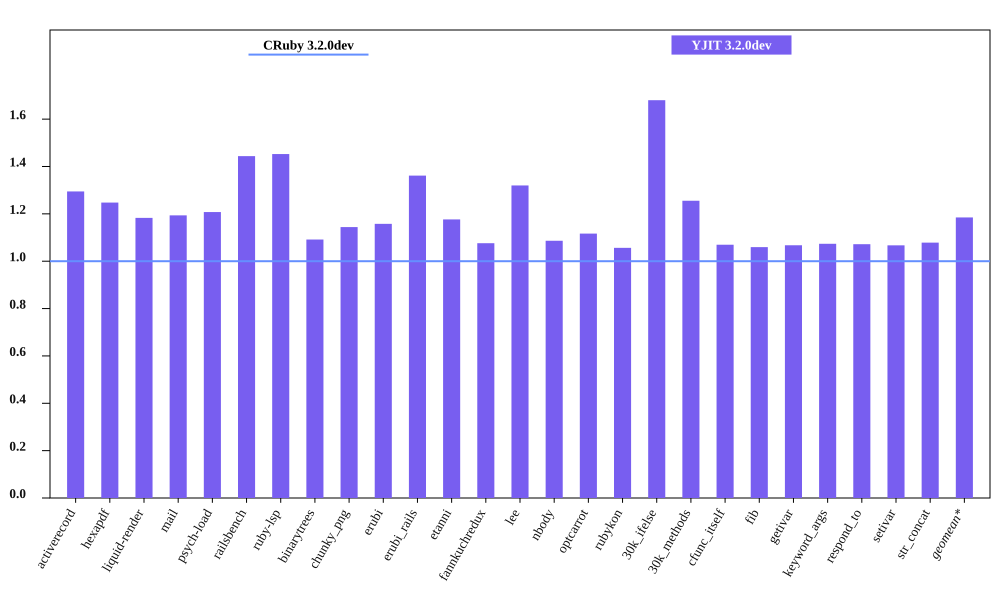

Data behind this chart, as committed beside it:
bench, CRuby 3.2.0dev mem (MiB), YJIT 3.2.0dev mem (MiB), Inline Code, Outlined Code, YJIT Mem overhead
activerecord, 64.61, 83.64, 3, 3
hexapdf, 263.4, 328.6, 2, 2
liquid-render, 32.28, 38.19, 1, 1
mail, 49.35, 58.91, 2, 2
psych-load, 35.89, 43.34, 1, 1
railsbench, 101.9, 147.2, 6, 6
ruby-lsp, 93.98, 136.5, 6, 6
binarytrees, 30.17, 32.93, 1, 1
chunky_png, 45.75, 52.35, 1, 1
erubi, 77.22, 89.41, 1, 1
erubi_rails, 100.6, 137, 5, 5
etanni, 95.68, 112.6, 1, 1
fannkuchredux, 24.97, 26.87, 1, 1
lee, 32.42, 42.79, 1, 1
nbody, 24.89, 27.04, 1, 1
optcarrot, 63.69, 71.11, 1, 1
rubykon, 55.25, 58.37, 1, 1
30k_ifelse, 68.09, 114.4, 6, 6
30k_methods, 57.21, 71.82, 2, 2
cfunc_itself, 24.92, 26.66, 1, 1
fib, 25.09, 26.58, 1, 1
getivar, 24.94, 26.62, 1, 1
keyword_args, 24.95, 26.79, 1, 1
respond_to, 24.84, 26.63, 1, 1
setivar, 24.95, 26.62, 1, 1
str_concat, 103.5, 111.7, 1, 1
